Run: headless pygame with SDL's dummy video driver; simulated clock (each Clock.tick advances the game by its frame time, no real sleeping); random seed 0; keys injected as events and as key.get_pressed() state; no mouse input; restart key R tapped at the start of phases 3 and 4.
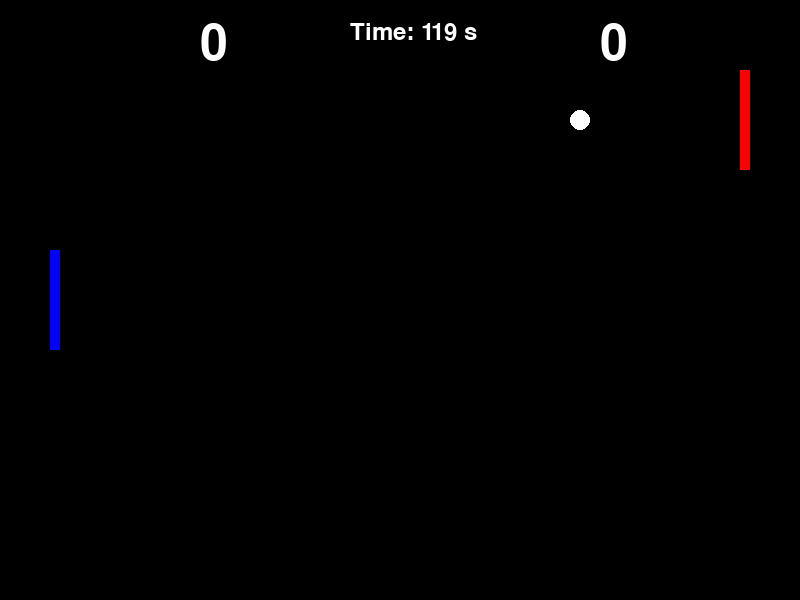
Frame 1 of 4 · flips 1–60 · no input
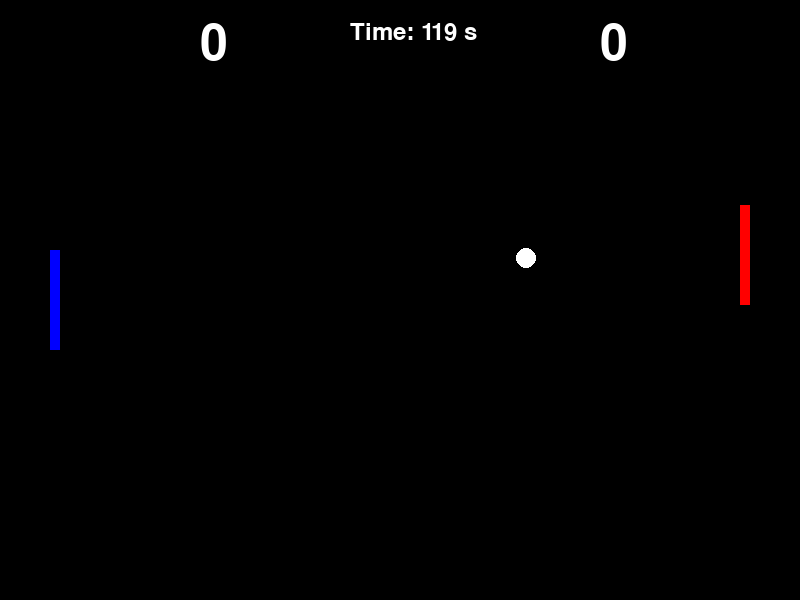
Frame 2 of 4 · flips 61–180 · tapped SPACE, RETURN · held RIGHT (→), D
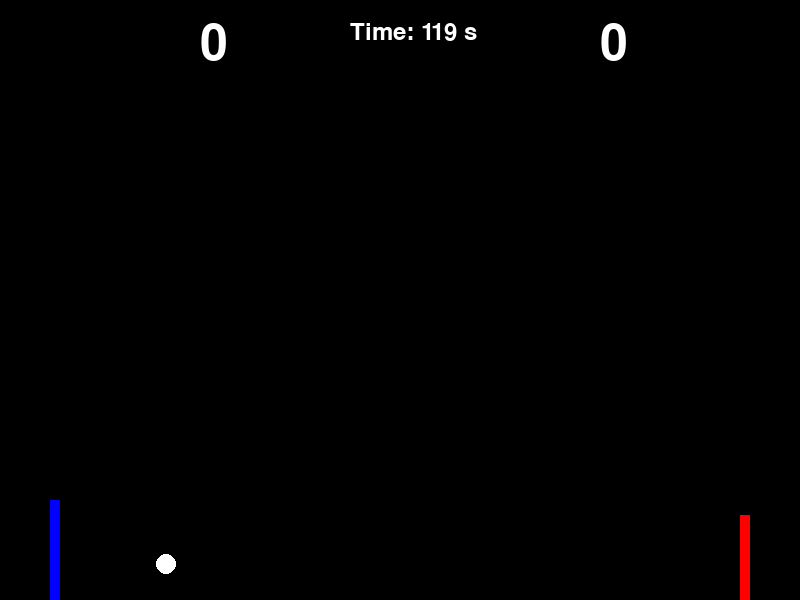
Frame 3 of 4 · flips 181–300 · tapped R · held DOWN (↓), S
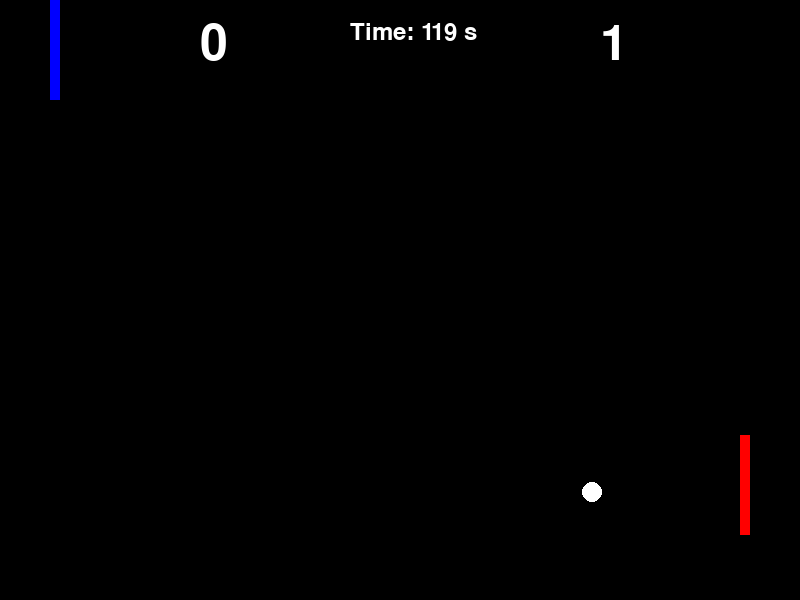
Frame 4 of 4 · flips 301–420 · tapped R · held LEFT (←), A, UP (↑), W

The pygame program that drew these frames:

import pygame
import random
import time

# Initialize Pygame
pygame.init()

# Set screen dimensions
screen_width = 800
screen_height = 600
screen = pygame.display.set_mode((screen_width, screen_height))
pygame.display.set_caption("Ping Pong Game")

# Colors
white = (255, 255, 255)
black = (0, 0, 0)
blue = (0, 0, 255)
red = (255, 0, 0)
green = (0, 255, 0)

# Paddle settings
paddle_width = 10
paddle_height = 100
paddle_speed = 5

# Ball settings
ball_radius = 10
ball_speed_x = 3 * random.choice([1, -1])
ball_speed_y = 3 * random.choice([1, -1])

# Paddle positions
player_x = 50
player_y = screen_height // 2 - paddle_height // 2

opponent_x = screen_width - 50 - paddle_width
opponent_y = screen_height // 2 - paddle_height // 2

# Ball position
ball_x = screen_width // 2
ball_y = screen_height // 2

# Scores
player_score = 0
opponent_score = 0

# Font
font = pygame.font.Font(None, 74)
small_font = pygame.font.Font(None, 36)

# Game duration (2 minutes)
game_duration = 120  # seconds

# Power-up settings
power_ups = []
power_up_spawn_time = 5  # seconds
last_power_up_spawn = time.time()

# Function to display the countdown timer
def display_timer(time_left):
    timer_text = small_font.render(f"Time: {time_left} s", True, white)
    screen.blit(timer_text, (screen_width // 2 - 50, 20))

# Function to display winner and play again option
def display_winner():
    screen.fill(black)
    if player_score > opponent_score:
        winner_text = font.render("Player Wins!", True, white)
    elif opponent_score > player_score:
        winner_text = font.render("Opponent Wins!", True, white)
    else:
        winner_text = font.render("It's a Draw!", True, white)
    
    screen.blit(winner_text, (screen_width // 4, screen_height // 3))
    
    option_text = small_font.render("Press R to Play Again or Q to Quit", True, white)
    screen.blit(option_text, (screen_width // 4 - 50, screen_height // 2))
    pygame.display.flip()

# Function to reset the game state
def reset_game():
    global player_score, opponent_score, ball_x, ball_y, ball_speed_x, ball_speed_y, player_y, opponent_y, power_ups
    player_score = 0
    opponent_score = 0
    ball_x = screen_width // 2
    ball_y = screen_height // 2
    ball_speed_x = 3 * random.choice([1, -1])
    ball_speed_y = 3 * random.choice([1, -1])
    player_y = screen_height // 2 - paddle_height // 2
    opponent_y = screen_height // 2 - paddle_height // 2
    power_ups = []

# Function to spawn power-ups
def spawn_power_up():
    power_up_type = random.choice(['increase_speed', 'decrease_speed', 'increase_paddle'])
    power_up_x = random.randint(100, screen_width - 100)
    power_up_y = random.randint(100, screen_height - 100)
    power_ups.append({'type': power_up_type, 'x': power_up_x, 'y': power_up_y})

# Function to apply power-up effects
def apply_power_up(power_up):
    global ball_speed_x, ball_speed_y, paddle_height
    if power_up['type'] == 'increase_speed':
        ball_speed_x *= 1.5
        ball_speed_y *= 1.5
    elif power_up['type'] == 'decrease_speed':
        ball_speed_x *= 0.75
        ball_speed_y *= 0.75
    elif power_up['type'] == 'increase_paddle':
        paddle_height += 20

# Main game loop
while True:
    # Reset the game at the start of each round
    reset_game()
    
    # Track start time
    start_time = time.time()

    running = True
    while running:
        screen.fill(black)

        # Event handling
        for event in pygame.event.get():
            if event.type == pygame.QUIT:
                running = False
                pygame.quit()
                exit()

        # Player movement
        keys = pygame.key.get_pressed()
        if keys[pygame.K_w] and player_y > 0:
            player_y -= paddle_speed
        if keys[pygame.K_s] and player_y < screen_height - paddle_height:
            player_y += paddle_speed

        # Opponent movement (simple AI)
        if opponent_y + paddle_height // 2 < ball_y:
            opponent_y += paddle_speed
        if opponent_y + paddle_height // 2 > ball_y:
            opponent_y -= paddle_speed

        # Ball movement
        ball_x += ball_speed_x
        ball_y += ball_speed_y

        # Collision with top/bottom walls
        if ball_y - ball_radius <= 0 or ball_y + ball_radius >= screen_height:
            ball_speed_y *= -1

        # Collision with paddles
        if (player_x < ball_x - ball_radius < player_x + paddle_width and
                player_y < ball_y < player_y + paddle_height):
            ball_speed_x *= -1
        if (opponent_x < ball_x + ball_radius < opponent_x + paddle_width and
                opponent_y < ball_y < opponent_y + paddle_height):
            ball_speed_x *= -1

        # Ball out of bounds
        if ball_x < 0:
            opponent_score += 1
            ball_x, ball_y = screen_width // 2, screen_height // 2
            ball_speed_x *= random.choice([1, -1])
            ball_speed_y *= random.choice([1, -1])
        if ball_x > screen_width:
            player_score += 1
            ball_x, ball_y = screen_width // 2, screen_height // 2
            ball_speed_x *= random.choice([1, -1])
            ball_speed_y *= random.choice([1, -1])

        # Spawn power-ups
        current_time = time.time()
        if current_time - last_power_up_spawn > power_up_spawn_time:
            spawn_power_up()
            last_power_up_spawn = current_time

        # Check for power-up collisions
        for power_up in power_ups:
            if abs(ball_x - power_up['x']) < ball_radius and abs(ball_y - power_up['y']) < ball_radius:
                apply_power_up(power_up)
                power_ups.remove(power_up)

        # Draw paddles and ball
        pygame.draw.rect(screen, blue, (player_x, player_y, paddle_width, paddle_height))
        pygame.draw.rect(screen, red, (opponent_x, opponent_y, paddle_width, paddle_height))
        pygame.draw.circle(screen, white, (ball_x, ball_y), ball_radius)

        # Draw power-ups
        for power_up in power_ups:
            if power_up['type'] == 'increase_speed':
                color = green
            elif power_up['type'] == 'decrease_speed':
                color = red
            elif power_up['type'] == 'increase_paddle':
                color = blue
            pygame.draw.circle(screen, color, (power_up['x'], power_up['y']), 15)

        # Draw scores
        player_text = font.render(str(player_score), True, white)
        screen.blit(player_text, (screen_width // 4, 20))

        opponent_text = font.render(str(opponent_score), True, white)
        screen.blit(opponent_text, (screen_width // 4 * 3, 20))

        # Calculate remaining time and display timer
        elapsed_time = time.time() - start_time
        time_left = max(0, int(game_duration - elapsed_time))
        display_timer(time_left)

        # Update the screen
        pygame.display.flip()

        # Frame rate
        pygame.time.Clock().tick(60)

        # End game after 2 minutes
        if elapsed_time >= game_duration:
            running = False

    # Display winner and prompt to play again or quit
    display_winner()

    # Wait for the player to choose to play again or quit
    waiting_for_input = True
    while waiting_for_input:
        for event in pygame.event.get():
            if event.type == pygame.QUIT:
                waiting_for_input = False
                pygame.quit()
                exit()

            # Play again if 'R' is pressed, quit if 'Q' is pressed
            if event.type == pygame.KEYDOWN:
                if event.key == pygame.K_r:
                    waiting_for_input = False
                elif event.key == pygame.K_q:
                    waiting_for_input = False
                    pygame.quit()
                    exit()
